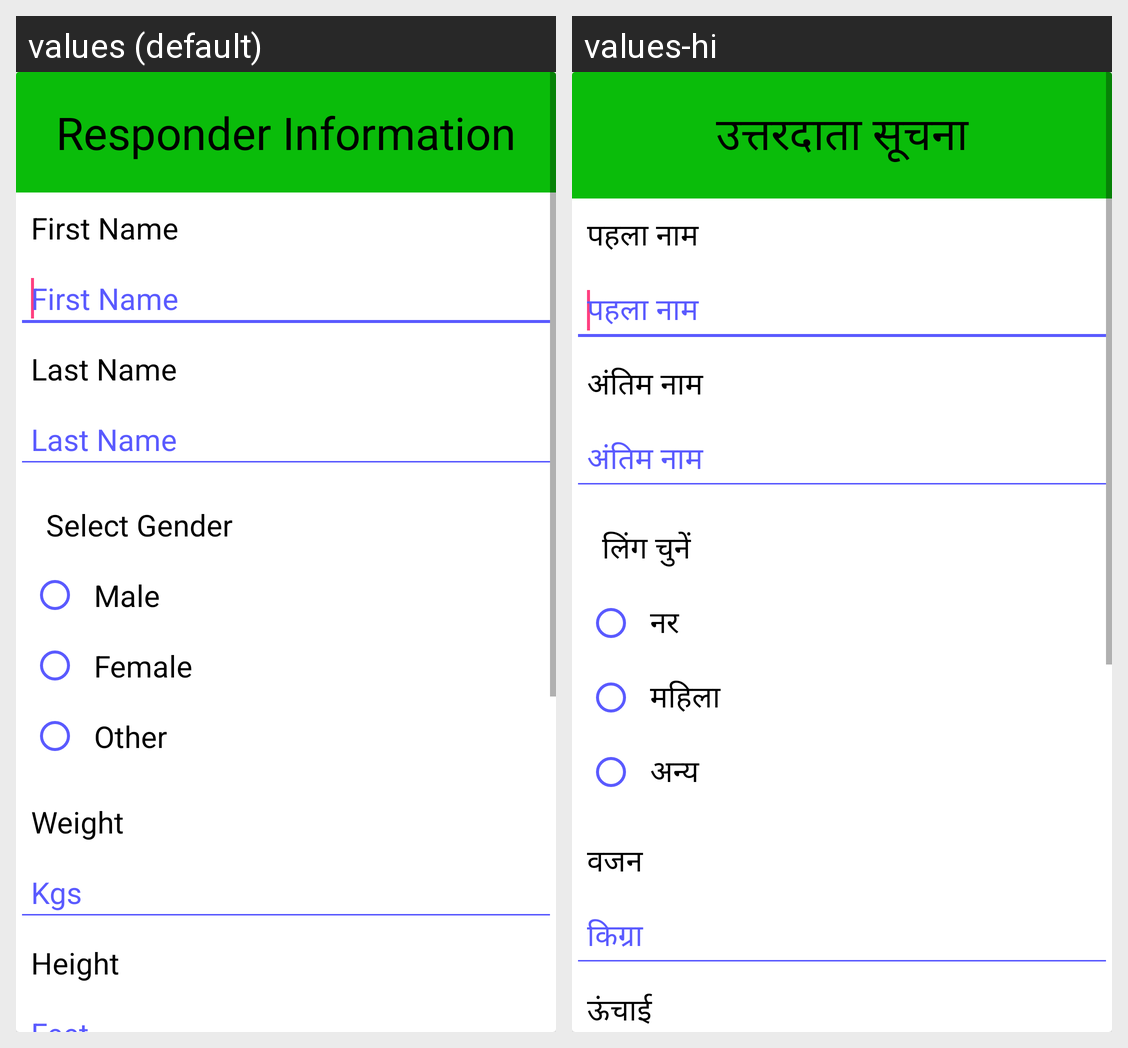

This grid shows one Android layout under two languages. Give, for every string resource on the screen, its name, the default text and each shown locale's text.
Android screen res/layout/activity_responder_info.xml rendered under 2 locales, left to right: values (default), values-hi. Device: Nexus 5 (rendered at 1080×1920; each locale shown at half size, 540×960, under a caption strip naming it); theme AppTheme.
Strings drawn on this screen, with the default value and each locale's value (text and hints the layout hard-codes, and strings that could not be matched under every locale, appear in the picture but are not listed):

riaResponderInfo
  values: Responder Information
  values-hi: उत्तरदाता सूचना

riaFName
  values: First Name
  values-hi: पहला नाम

riaLName
  values: Last Name
  values-hi: अंतिम नाम

riaGenderText
  values: Select Gender
  values-hi: लिंग चुनें

riaMale
  values: Male
  values-hi: नर

riaFemale
  values: Female
  values-hi: महिला

riaOther
  values: Other
  values-hi: अन्य

riaWeight
  values: Weight
  values-hi: वजन

riaEtWeight
  values: Kgs
  values-hi: किग्रा

riaHeight
  values: Height
  values-hi: ऊंचाई
